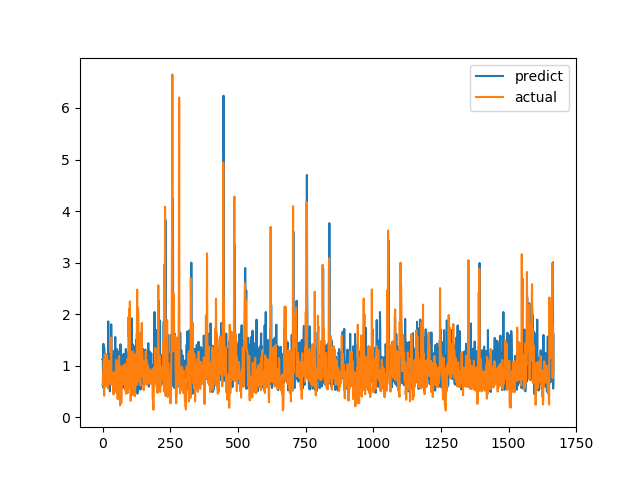

Values plotted in this chart, from the file beside it:
predict, actual
1.124, 0.6238
1.13, 0.6915
0.5737, 0.8558
1.424, 0.7094
1.154, 1.015
0.6882, 1.116
1.353, 0.4183
0.8804, 1.002
1.19, 1.219
0.7523, 1.143
1.127, 0.6528
0.7547, 0.6747
1.22, 0.601
0.6938, 0.6695
1.208, 0.6538
0.9118, 0.7814
0.7017, 1.206
0.7255, 0.8469
0.6772, 0.8286
0.6961, 0.6482
0.6396, 0.5624
1.861, 0.7183
1.139, 1.1
1.223, 0.9542
0.5749, 0.729
0.825, 0.6694
0.8529, 0.8631
0.5025, 0.6465
1.188, 0.8223
0.6864, 0.9236
1.156, 0.8301
0.7137, 1.067
1.803, 1.546
1.34, 0.6827
1.207, 0.6386
0.9654, 0.6464
0.8612, 0.6881
0.6286, 0.7274
0.7074, 0.65
0.8629, 0.8694
0.6549, 0.4409
1.203, 0.4519
0.8378, 0.7575
0.8067, 0.4952
1.295, 0.6851
0.766, 0.7244
1.284, 0.8654
1.556, 0.74
0.851, 0.8071
0.7285, 0.8204
0.6801, 1.114
0.7689, 1.109
0.7116, 0.4751
1.201, 1.039
1.319, 0.9458
1.163, 0.7878
0.6662, 0.3505
0.8538, 0.9368
1.262, 0.9868
0.832, 0.647
... 1,607 more rows
